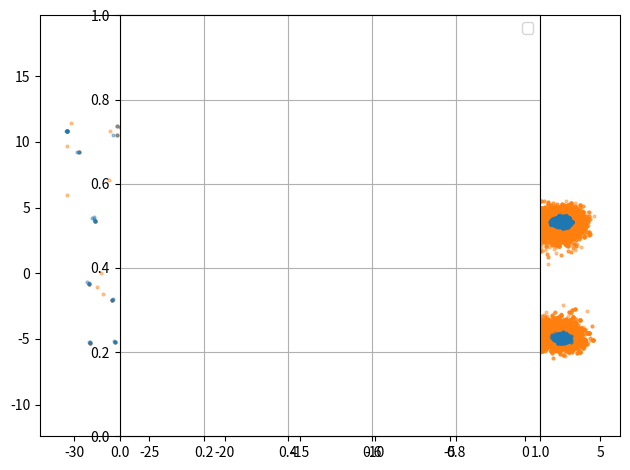
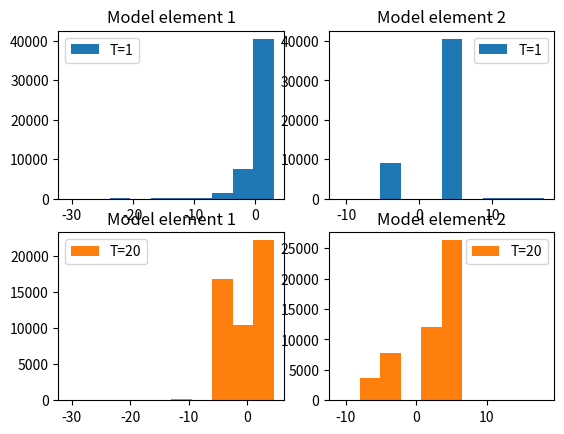
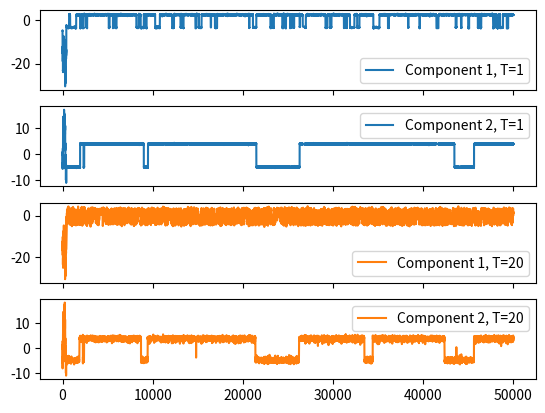

Reproduce these figures in Python, in order.
"""
Solve a non-linear inverse problem with MCMC
"""
import numpy as np
import matplotlib.pyplot as plt
from scipy import stats


def forward(model):
    """
    Compute forward model
    """
    return model ** 2 + model


def prior(model, reference_model, error, sigma):
    """
    Compute the prior PDF as a Gaussian function
    """
    ss_prior = sum(((model - reference_model) / error) ** 2)
    # We need the square root of ss_prior, because the first argument of stats.norm.pdf
    # will be powered to 2 when computing the PDF (see docstring of stats.norm.pdf)
    ss_prior = np.sqrt(ss_prior)
    return stats.norm.pdf(ss_prior, loc=0, scale=sigma)


def likelihood(data, data_predicted, sigma):
    """
    Compute the likelihood PDF as a Gaussian function
    """
    ss = sum((data - data_predicted) ** 2)
    # We need the square root of ss, because the first argument of stats.norm.pdf
    # will be powered to 2 when computing the PDF (see docstring of stats.norm.pdf)
    ss = np.sqrt(ss)
    return stats.norm.pdf(ss, loc=0, scale=sigma)


# Synthetic model
# ---------------
# Generate a synthetic model, compute the data it generates from the forward and
# contaminate with noise
model_synth = np.array([2.5, 4])
error = 0.1
data = forward(model_synth) + error * np.random.randn(2)


# ---------------
# Inverse problem
# ---------------
# Define parameters
iterations = int(5e4)
temperatures = [1, 20]  # temperatures of the chains
probability_of_swap = 0.5  # the probability to attempt a swap
sigma_mcmc = [0.1, 2]  # standard deviation for the MCMC steps for each chain
sigma_prior = 10  # standard deviation for the prior (we choose it to be big)
sigma_likelihood = 1  # standard deviation for the likelihood (we choose it small)
reference_model = [0, 0]  # reference model used on the prior
start_model = np.array([-5, -5])  # model from which the MCMC will start

# Initialize chains
n_chains = len(temperatures)
models = np.zeros((n_chains, 2))
probability = np.zeros(n_chains)
for chain in range(n_chains):
    # Proposal
    models[chain, :] = start_model + sigma_mcmc[chain] * np.random.randn(2)
    # Compute probability of the proposed models on each chain
    probability[chain] = likelihood(
        data, forward(models[chain]), sigma_likelihood
    ) * prior(models[chain], reference_model, error, sigma_prior)
sampled_points = np.empty((n_chains, iterations, 2))

# Perform Parallel Tempering
# --------------------------
for i in range(iterations):
    # Decide whether to swap chains or not
    if probability_of_swap > np.random.rand():
        # Compute alpha
        alpha = min(
            1,
            (probability[1] / probability[0]) ** (1 / temperatures[0])
            * (probability[0] / probability[1]) ** (1 / temperatures[1]),
        )
        # Decide if we should swap
        if alpha > np.random.rand():
            models[0, :], models[1, :] = models[1, :], models[0, :]
            probability[0], probability[1] = probability[1], probability[0]

    # Perform MCMC
    for chain in range(n_chains):
        model_trial = models[chain, :] + sigma_mcmc[chain] * np.random.randn(2)
        # Lets compute the posterior PDF
        probability_trial = likelihood(
            data, forward(model_trial), sigma_likelihood
        ) * prior(model_trial, reference_model, error, sigma_prior)
        # Compute the acceptance probability
        acceptance = min(
            1, (probability_trial / probability[chain]) ** (1 / temperatures[chain])
        )
        if acceptance > np.random.rand():
            models[chain, :] = model_trial
            probability[chain] = probability_trial
        # Add sampled points to array
        sampled_points[chain, i, :] = models[chain, :]


# ------------
# Plot results
# ------------
colors = ["C0", "C1"]
for chain in range(n_chains)[::-1]:
    plt.scatter(
        sampled_points[chain, :, 0],
        sampled_points[chain, :, 1],
        s=4,
        alpha=0.4,
        color=colors[chain],
        label="T={}".format(temperatures[chain]),
    )
plt.axes().set_aspect("equal")
plt.grid()
plt.legend()
plt.tight_layout()
plt.show()


# Plot histograms
# ---------------
fig, axes = plt.subplots(nrows=n_chains, ncols=2)
for chain in range(n_chains):
    ax_row = axes[chain, :]
    for coordinate in range(2):
        ax_row[coordinate].hist(
            sampled_points[chain, :, coordinate],
            color=colors[chain],
            label="T={}".format(temperatures[chain]),
        )
        ax_row[coordinate].legend()
        ax_row[coordinate].set_title("Model element {}".format(coordinate + 1))
plt.show()


# Trace plots
# -----------
colors = ["C0", "C1"]
fig, axes = plt.subplots(nrows=2 * n_chains, ncols=1, sharex=True)
i = 0
for chain in range(n_chains):
    for coordinate in range(2):
        axes[i].plot(
            sampled_points[chain, :, coordinate],
            color=colors[chain],
            label="Component {}, T={}".format(coordinate + 1, temperatures[chain]),
        )
        axes[i].legend()
        i += 1
plt.show()
